Image classification data set "Downsized_128x128x3" (jsmit659/BioMed-Midterm on GitHub). Class labels (2): DME, drusen.

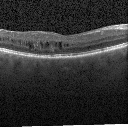
Label: DME

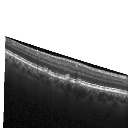
Label: drusen

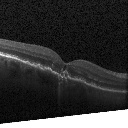
Label: DME

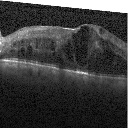
Label: DME

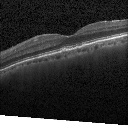
Label: drusen

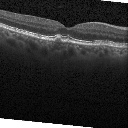
Label: drusen
